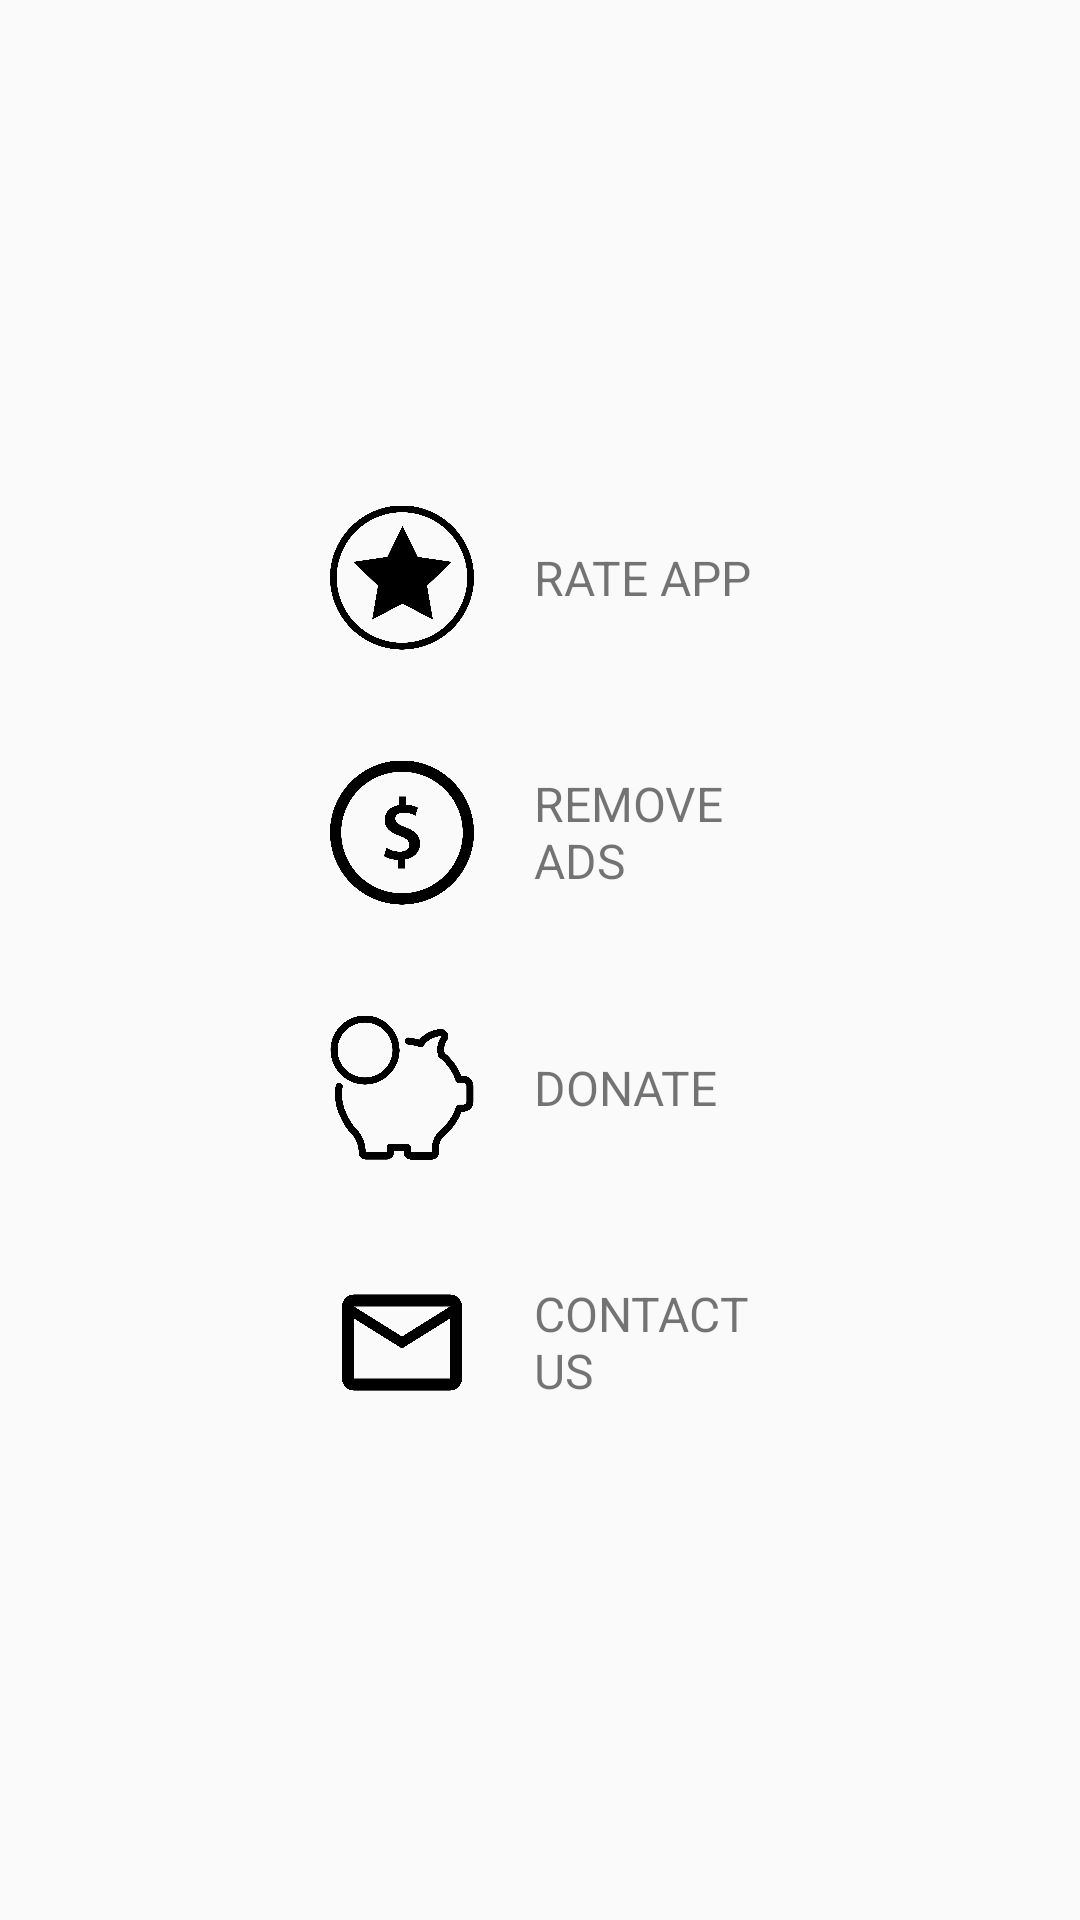

Android layout source for this screen:
<!-- AndroidManifest.xml: application theme Theme.AppCompat.Light.NoActionBar -->
<!-- res/layout/activity_settings.xml -->
<?xml version="1.0" encoding="utf-8"?>
<LinearLayout xmlns:android="http://schemas.android.com/apk/res/android"
    xmlns:tools="http://schemas.android.com/tools"
    android:orientation="vertical"
    android:layout_width="match_parent"
    android:layout_height="match_parent"
    tools:context=".ui.activity.SettingsActivity">

    <LinearLayout
        android:orientation="vertical"
        android:layout_width="match_parent"
        android:layout_height="match_parent"
        android:paddingStart="@dimen/settings_menu_side_padding"
        android:paddingEnd="@dimen/settings_menu_side_padding"
        android:paddingTop="@dimen/settings_menu_top_bottom_padding"
        android:paddingBottom="@dimen/settings_menu_top_bottom_padding">

        <LinearLayout
            android:layout_width="match_parent"
            android:layout_height="0dp"
            android:layout_weight="1"
            android:orientation="horizontal"
            android:background="?android:attr/selectableItemBackground"
            android:paddingStart="@dimen/settings_menu_item_side_padding"
            android:paddingEnd="@dimen/settings_menu_item_side_padding"
            android:onClick="onRateClick"
            android:id="@+id/rate">
            <ImageView
                android:layout_width="wrap_content"
                android:layout_height="match_parent"
                android:src="@drawable/settings_star_ic"
                android:tint="@color/grey"
                android:layout_gravity="center_vertical"
                android:layout_marginTop="@dimen/pause_menu_margin_top"
                android:layout_marginLeft="@dimen/pause_menu_margin_left"
                android:layout_marginRight="@dimen/pause_menu_margin_right"/>
            <TextView
                android:layout_width="match_parent"
                android:layout_height="match_parent"
                android:text="Rate App"
                android:textSize="@dimen/popup_text_size"
                android:fontFamily="sans-serif"
                android:gravity="center_vertical"
                android:textAllCaps="true"
                android:textColor="@color/text_color"/>
        </LinearLayout>

        <LinearLayout
            android:layout_width="match_parent"
            android:layout_height="0dp"
            android:layout_weight="1"
            android:orientation="horizontal"
            android:background="?android:attr/selectableItemBackground"
            android:paddingStart="@dimen/settings_menu_item_side_padding"
            android:paddingEnd="@dimen/settings_menu_item_side_padding"
            android:onClick="onRemoveAdsClick"
            android:id="@+id/buy">
            <ImageView
                android:layout_width="wrap_content"
                android:layout_height="match_parent"
                android:src="@drawable/settings_dollar_ic"
                android:tint="@color/grey"
                android:layout_gravity="center_vertical"
                android:layout_marginTop="@dimen/pause_menu_margin_top"
                android:layout_marginLeft="@dimen/pause_menu_margin_left"
                android:layout_marginRight="@dimen/pause_menu_margin_right"/>
            <TextView
                android:layout_width="match_parent"
                android:layout_height="match_parent"
                android:text="Remove Ads"
                android:textSize="@dimen/popup_text_size"
                android:fontFamily="sans-serif"
                android:gravity="center_vertical"
                android:textAllCaps="true"
                android:textColor="@color/text_color"/>
        </LinearLayout>
        <LinearLayout
            android:layout_width="match_parent"
            android:layout_height="0dp"
            android:layout_weight="1"
            android:orientation="horizontal"
            android:background="?android:attr/selectableItemBackground"
            android:paddingStart="@dimen/settings_menu_item_side_padding"
            android:paddingEnd="@dimen/settings_menu_item_side_padding"
            android:onClick="onDonateClick"
            android:id="@+id/donate">
            <ImageView
                android:layout_width="wrap_content"
                android:layout_height="match_parent"
                android:src="@drawable/settings_piggy_bank"
                android:tint="@color/grey"
                android:layout_marginTop="@dimen/pause_menu_margin_top"
                android:layout_marginLeft="@dimen/pause_menu_margin_left"
                android:layout_marginRight="@dimen/pause_menu_margin_right"/>
            <TextView
                android:layout_width="match_parent"
                android:layout_height="match_parent"
                android:text="Donate"
                android:textSize="@dimen/popup_text_size"
                android:fontFamily="sans-serif"
                android:gravity="center_vertical"
                android:textAllCaps="true"
                android:textColor="@color/text_color"/>
        </LinearLayout>
        <LinearLayout
            android:layout_width="match_parent"
            android:layout_height="0dp"
            android:layout_weight="1"
            android:orientation="horizontal"
            android:background="?android:attr/selectableItemBackground"
            android:paddingStart="@dimen/settings_menu_item_side_padding"
            android:paddingEnd="@dimen/settings_menu_item_side_padding"
            android:onClick="onContactUsClick"
            android:id="@+id/contact">
            <ImageView
                android:layout_width="wrap_content"
                android:layout_height="match_parent"
                android:src="@drawable/settings_contact_us_ic"
                android:tint="@color/grey"
                android:layout_marginTop="@dimen/pause_menu_margin_top"
                android:layout_marginLeft="@dimen/pause_menu_margin_left"
                android:layout_marginRight="@dimen/pause_menu_margin_right"/>
            <TextView
                android:layout_width="match_parent"
                android:layout_height="match_parent"
                android:text="Contact Us"
                android:textSize="@dimen/popup_text_size"
                android:fontFamily="sans-serif"
                android:gravity="center_vertical"
                android:textAllCaps="true"
                android:textColor="@color/text_color"/>
        </LinearLayout>
    </LinearLayout>

</LinearLayout>
<!-- resources referenced by this layout -->
<resources>
  <dimen name="pause_menu_margin_left">20dp</dimen>
  <dimen name="pause_menu_margin_right">20dp</dimen>
  <dimen name="pause_menu_margin_top">0dp</dimen>
  <dimen name="popup_text_size">16sp</dimen>
  <dimen name="settings_menu_item_side_padding">20dp</dimen>
  <dimen name="settings_menu_side_padding">70dp</dimen>
  <dimen name="settings_menu_top_bottom_padding">150dp</dimen>
  <!-- drawable settings_contact_us_ic (drawable) -->
  <vector xmlns:android="http://schemas.android.com/apk/res/android"
      android:width="@dimen/settings_activity_icon_size"
      android:height="@dimen/settings_activity_icon_size"
      android:viewportWidth="24"
      android:viewportHeight="24">
    <path
        android:fillColor="#FF000000"
        android:pathData="M20,4L4,4c-1.1,0 -1.99,0.9 -1.99,2L2,18c0,1.1 0.9,2 2,2h16c1.1,0 2,-0.9 2,-2L22,6c0,-1.1 -0.9,-2 -2,-2zM20,18L4,18L4,8l8,5 8,-5v10zM12,11L4,6h16l-8,5z"/>
  </vector>
  <!-- drawable settings_dollar_ic (drawable) -->
  <vector xmlns:android="http://schemas.android.com/apk/res/android"
      android:height="@dimen/settings_activity_icon_size"
      android:width="@dimen/settings_activity_icon_size"
      android:viewportHeight="512"
      android:viewportWidth="512">
      <path android:fillColor="#FF000000" android:pathData="M256,0C114.609,0 0,114.609 0,256c0,141.391 114.609,256 256,256c141.391,0 256,-114.609 256,-256C512,114.609 397.391,0 256,0zM256,472c-119.297,0 -216,-96.703 -216,-216S136.703,40 256,40s216,96.703 216,216S375.297,472 256,472z"/>
      <path android:fillColor="#FF000000" android:pathData="M267.922,351.734V384h-25.719v-30.406c-19.516,-0.609 -39.047,-6.25 -50.203,-13.469l8.375,-29.766c12.406,7.531 29.438,13.781 48.344,13.781c19.812,0 33.141,-9.703 33.141,-24.438c0,-14.392 -10.827,-23.156 -34.077,-31.642c-32.219,-11.905 -53.609,-27.25 -53.609,-56.094c0,-26.938 18.609,-47.938 49.891,-53.562V128h25.406v28.828c19.517,0.625 32.859,5.641 42.781,10.656l-8.375,28.828c-7.438,-3.75 -21.078,-10.969 -42.142,-10.969c-21.702,0 -29.452,11.281 -29.452,21.938c0,12.844 11.156,20.359 37.812,30.719C304.797,251.156 320,268.062 320,296.281C320,322.922 301.703,346.094 267.922,351.734z"/>
  </vector>
  <!-- drawable settings_piggy_bank: vector/xml drawable (drawable, 2622 chars, omitted) -->
  <!-- drawable settings_star_ic (drawable) -->
  <?xml version="1.0" encoding="utf-8"?>
  <vector xmlns:android="http://schemas.android.com/apk/res/android"
      android:width="@dimen/settings_activity_icon_size"
      android:height="@dimen/settings_activity_icon_size"
      android:viewportWidth="510.184"
      android:viewportHeight="510.184">
  
      <path
          android:fillColor="#000000"
          android:pathData="M 310.709 182.099 L 256.873 73.069 L 203.1 182.099 L 82.808 199.556 L 169.849 284.419 L 149.292 404.238 L 256.873 347.686 L 364.518 404.238 L 343.966 284.419 L 430.996 199.556 Z" />
      <path
          android:fillColor="#000000"
          android:pathData="M255.092,0C114.435,0,0.005,114.43,0.005,255.098c0,140.662,114.43,255.085,255.086,255.085 c140.651,0,255.086-114.424,255.086-255.085C510.19,114.43,395.766,0,255.092,0z M255.092,486.27 c-127.467,0-231.171-103.704-231.171-231.171c0-127.479,103.704-231.184,231.171-231.184s231.171,103.705,231.171,231.184 C486.275,382.565,382.571,486.27,255.092,486.27z" />
  </vector>
  <dimen name="settings_activity_icon_size">48dp</dimen>
</resources>
